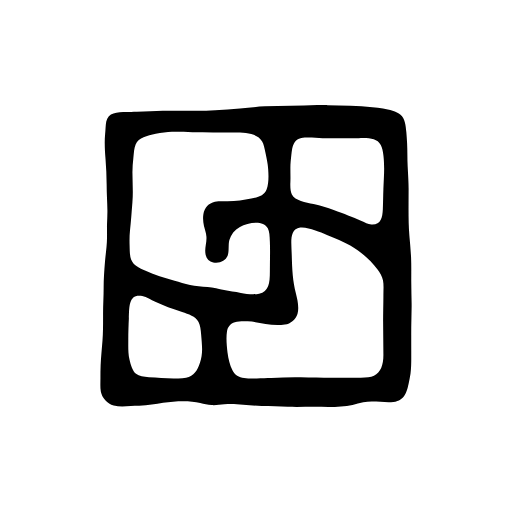
t = 0.00 s
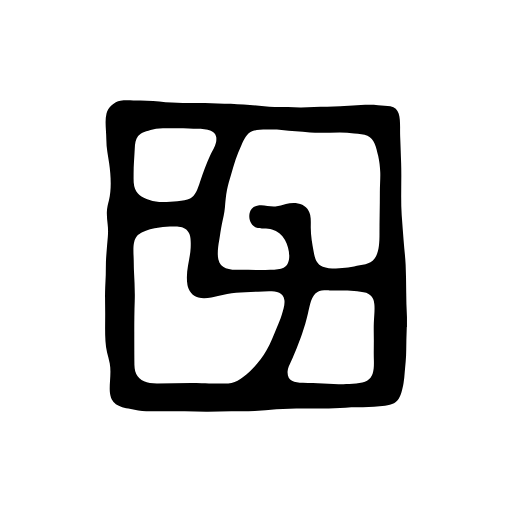
t = 0.25 s
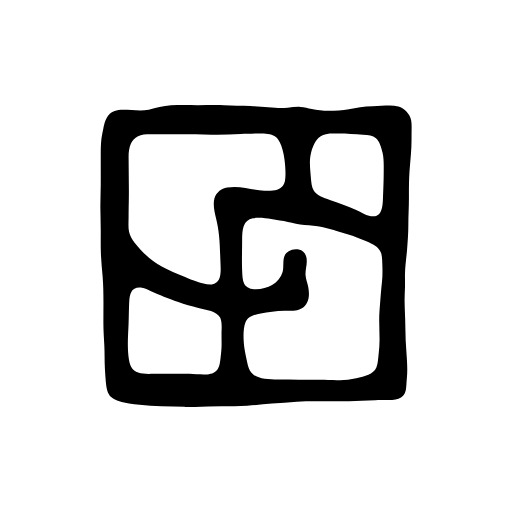
t = 0.50 s
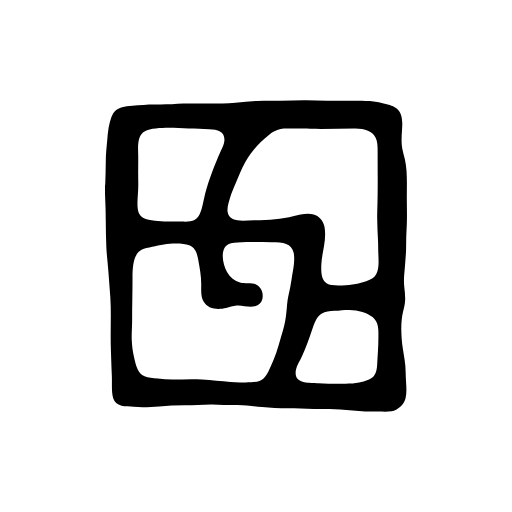
t = 0.75 s

The animated SVG that drew these frames (rendered in a browser with its animation timeline set to each time). Animation: 1 SMIL element (animateTransform=1); one cycle of 1.00 s, repeats indefinitely.

<?xml version="1.0" encoding="utf-8"?>
<!-- Generator: Adobe Illustrator 14.0.0, SVG Export Plug-In . SVG Version: 6.00 Build 43363)  -->
<!DOCTYPE svg PUBLIC "-//W3C//DTD SVG 1.1//EN" "http://www.w3.org/Graphics/SVG/1.1/DTD/svg11.dtd">
<svg version="1.1" id="Calque_1" xmlns="http://www.w3.org/2000/svg" xmlns:xlink="http://www.w3.org/1999/xlink" x="0px" y="0px"
	 width="300px" height="300px" viewBox="0 0 300 300" enable-background="new 0 0 300 300" xml:space="preserve">
<path fill-rule="evenodd" clip-rule="evenodd" d="M185.926,61.542c1.912,0,3.824,0,5.736,0c0.024,0.086,0.093,0.128,0.221,0.11
	c4.46,0.132,8.968,0.331,13.458,0.331c4.408,0,8.755,0.538,12.906,0.882c2.124,0.177,4.169,0.297,6.177,0.662
	c3.665,0.668,7.957,1.61,10.259,3.641c2.576,2.271,3.051,5.915,3.42,10.369c0.179,2.155,0.331,4.361,0.441,6.508
	c0.223,4.344,0.115,8.93,0.331,13.458c0.205,4.311,0.551,8.765,0.551,13.237c0,9.333-0.254,18.525,0.441,27.246
	c0.343,4.302,0.807,8.553,0.993,12.796c0.196,4.473,0.11,9.092,0.11,13.678c0,4.572,0.173,9.124,0.221,13.679
	c0.046,4.415-0.196,8.978-0.221,13.568c-0.024,4.583,0,9.221,0,13.898c0,4.634,0.106,9.224-0.441,13.348
	c-0.262,1.972-0.716,3.996-1.104,5.847c-1.42,6.787-3.432,10.92-11.692,10.92c-4.694,0-10.062-0.94-14.892,0
	c-2.127,0.415-4.179,1.063-6.288,1.545c-6.635,1.515-14.421,1.103-22.503,1.103c-5.235,0.001-10.394,0.204-15.443,0
	c-2.523-0.102-5.032-0.238-7.501-0.331c-2.644-0.099-5.236,0.008-7.832-0.11c-4.919-0.223-9.772-0.715-14.56-1.103
	c-2.505-0.203-4.818-0.187-7.28,0.11c-2.471,0.298-4.989,0.552-7.502,0.441c-2.268-0.1-4.393-0.673-6.618-1.214
	c-6.413-1.559-14.49-1.147-21.731-0.11c-4.356,0.624-8.64,1.655-14.009,1.655c-5.118-0.001-10.573,1.031-15.002-0.11
	c-3.599-0.928-6.836-4.426-7.501-8.163c-0.42-2.355-0.221-4.965-0.221-7.611c0-2.604-0.003-5.271,0.11-7.832
	c0.222-5.043,0.741-9.785,1.103-14.672c0.362-4.901,0.331-9.942,0.331-15.442c0-5.262,0.331-10.337,0.331-15.334
	c0-5.091,0.372-10.101,0.772-15.002c0.382-4.678,1.161-9.534,1.213-14.45c0.027-2.582-0.082-5.212,0-7.832
	c0.08-2.536,0.248-5.146,0.221-7.722c-0.052-4.99-0.441-10.055-0.441-15.223c0-5.041-0.304-10.114-0.661-15.112
	c-0.327-4.555-0.731-9.837-0.221-14.781c0.264-2.559,0.233-5.108,0.661-7.171c1.465-7.06,9.776-5.38,17.87-5.735
	c5.348-0.235,10.508-0.389,15.224-0.552c10.366-0.358,21.062,0.316,30.666-0.331c4.863-0.328,9.692-0.768,14.561-1.104
	c4.835-0.333,9.658-0.998,14.56-1.213C165.191,61.873,175.339,62.129,185.926,61.542z M91.281,78.419
	c-5.108,1.168-9.978,2.168-11.803,6.287c-0.943,2.127-0.982,4.849-1.324,7.722c-0.329,2.77-0.552,5.65-0.552,8.494
	c0,5.781,0.493,11.507,0,17.429c-0.477,5.728-0.812,11.248-1.434,16.656c-0.296,2.582-0.316,5.781-0.221,8.825
	c0.094,3,0.055,6.072,0.883,8.163c1.393,3.515,4.723,4.904,8.493,6.618c2.734,1.243,5.522,2.375,8.163,3.31
	c2.914,1.031,5.835,1.77,8.825,2.647c2.928,0.859,5.831,1.782,9.045,2.427c3.236,0.649,6.862,0.931,10.259,1.214
	c3.439,0.286,6.627,1.119,9.707,1.765c3.04,0.637,6.376,1.02,9.818,1.654c3.076,0.567,7.568,1.123,10.7,0.441
	c5.621-1.225,6.287-6.123,6.287-13.017c0-5.676,0.238-11.761,0-17.428c-0.133-3.161-0.224-5.989-1.213-7.832
	c-2.702-5.034-11.542-3.428-16.326-0.772c-3.163,1.756-5.271,4.48-6.178,7.611c-0.788,2.723,0.018,6.798-1.103,9.377
	c-1.131,2.602-4.471,4.546-8.384,3.75c-2.258-0.459-3.861-2.035-4.412-4.412c-0.868-3.745,0.712-6.919,0.44-10.7
	c-0.158-2.223-0.977-4.139-1.434-6.178c-0.448-1.998-0.767-4.51-0.331-7.06c0.623-3.64,3.045-6.348,6.729-7.17
	c2.263-0.505,4.85-0.331,7.391-0.331c5.12,0,9.589-0.919,13.898-1.654c4.497-0.768,7.592-1.768,9.045-5.405
	c1.471-3.683,1.16-10.48,0.552-14.781c-0.329-2.324-0.884-4.74-1.324-6.84c-0.502-2.396-0.906-4.545-1.875-6.287
	c-2.643-4.756-9.383-5.295-16.657-5.295c-7.993,0-16.312-0.221-24.157-0.221c-4.166,0-8.699-0.379-12.024-0.221
	C97.807,77.346,94.529,77.676,91.281,78.419z M172.248,84.044c-0.952,1.671-1.264,4.039-1.545,6.729
	c-0.236,2.268-0.552,4.876-0.552,7.722c0,2.669,0.123,5.666,0,8.272c-0.131,2.785,0.021,5.485,0.883,7.171
	c1.896,3.705,8.089,4.564,12.686,5.626c4.293,0.99,8.059,2.09,11.804,3.419c6.279,2.229,10.797,4.03,16.325,6.509
	c1.881,0.843,3.681,1.854,5.736,1.985c5.519,0.351,6.493-3.73,6.729-8.936c0.188-4.152,0.17-7.553,0.332-11.913
	c0.146-3.971,0.44-8.299,0.44-11.803c0-4.438-0.335-10.981-1.985-13.899c-2.225-3.933-6.838-4.162-12.906-3.971
	c-3.681,0.115-7.146,0-10.7,0c-3.605,0-7.121,0.152-10.479,0c-3.487-0.159-7.363-0.587-10.479-0.331
	C175.737,80.855,173.613,81.648,172.248,84.044z M170.924,148.796c0.264,9.485,0.561,15.583,2.537,23.496
	c0.802,3.209,1.884,7.815,0.883,11.473c-0.938,3.43-4.099,5.866-7.391,6.397c-8.094,1.307-14.606-1.557-21.841-1.875
	c-2.265-0.1-5.235-0.146-7.501,0.552c-2.614,0.804-4.194,2.707-4.633,5.515c-0.542,3.472-0.154,8.335,0.331,12.135
	c0.51,3.992,1.48,7.581,2.758,10.148c0.55,1.106,1.315,2.301,2.096,2.979c2.76,2.394,7.283,2.332,12.244,2.096
	c2.907-0.139,5.922-0.094,8.604-0.221c5.807-0.276,11.563-0.637,17.208-0.441c12.058,0.417,22.797,0.221,35.188,0.221
	c3.346,0,5.723-0.126,7.723-1.104c3.932-1.921,5.516-6.251,5.516-12.134c-0.001-8.753-0.289-17.227-0.111-26.254
	c0.053-2.639,0.111-5.689,0.111-8.714c-0.001-2.988,0.275-6.111-0.222-8.715c-0.473-2.48-1.88-4.798-3.309-6.618
	c-4.492-5.721-9.448-10.151-15.885-13.899c-4.083-2.377-8.836-4.101-13.679-6.178c-2.133-0.914-4.337-1.886-7.17-2.757
	c-2.429-0.748-5.876-1.906-8.494-1.545C169.422,134.246,170.74,142.218,170.924,148.796z M75.506,186.633
	c-0.159,3.417-0.331,8.365-0.331,12.134c0,4.105-0.179,8.144,0.662,11.692c0.824,3.479,1.846,6.956,3.861,8.604
	c1.912,1.564,4.396,1.82,7.611,1.985c4.84,0.248,9.439,0.662,14.45,0.662c2.586,0,5.12,0.129,7.28-0.331
	c2.288-0.487,4.022-1.714,5.185-3.089c2.427-2.868,4.243-8.591,4.191-13.788c-0.027-2.821-0.338-5.709-0.551-8.384
	c-0.246-3.084-0.515-5.577-1.545-7.501c-1.704-3.185-5.897-4.494-9.597-5.736c-5.91-1.984-10.771-3.718-15.774-6.067
	c-2.533-1.189-4.839-2.772-7.611-3.42c-0.799-0.186-2.31-0.198-2.868-0.109C75.297,174.108,75.752,181.346,75.506,186.633z">
<animateTransform 
           attributeName="transform" 
           attributeType="XML"
           type="rotate"
           from="0 150 150"
           to="360 150 150" 
           dur="1s"
           begin="0s"
           repeatCount="indefinite"
           fill="freeze"
                    
           />
</path>
</svg>